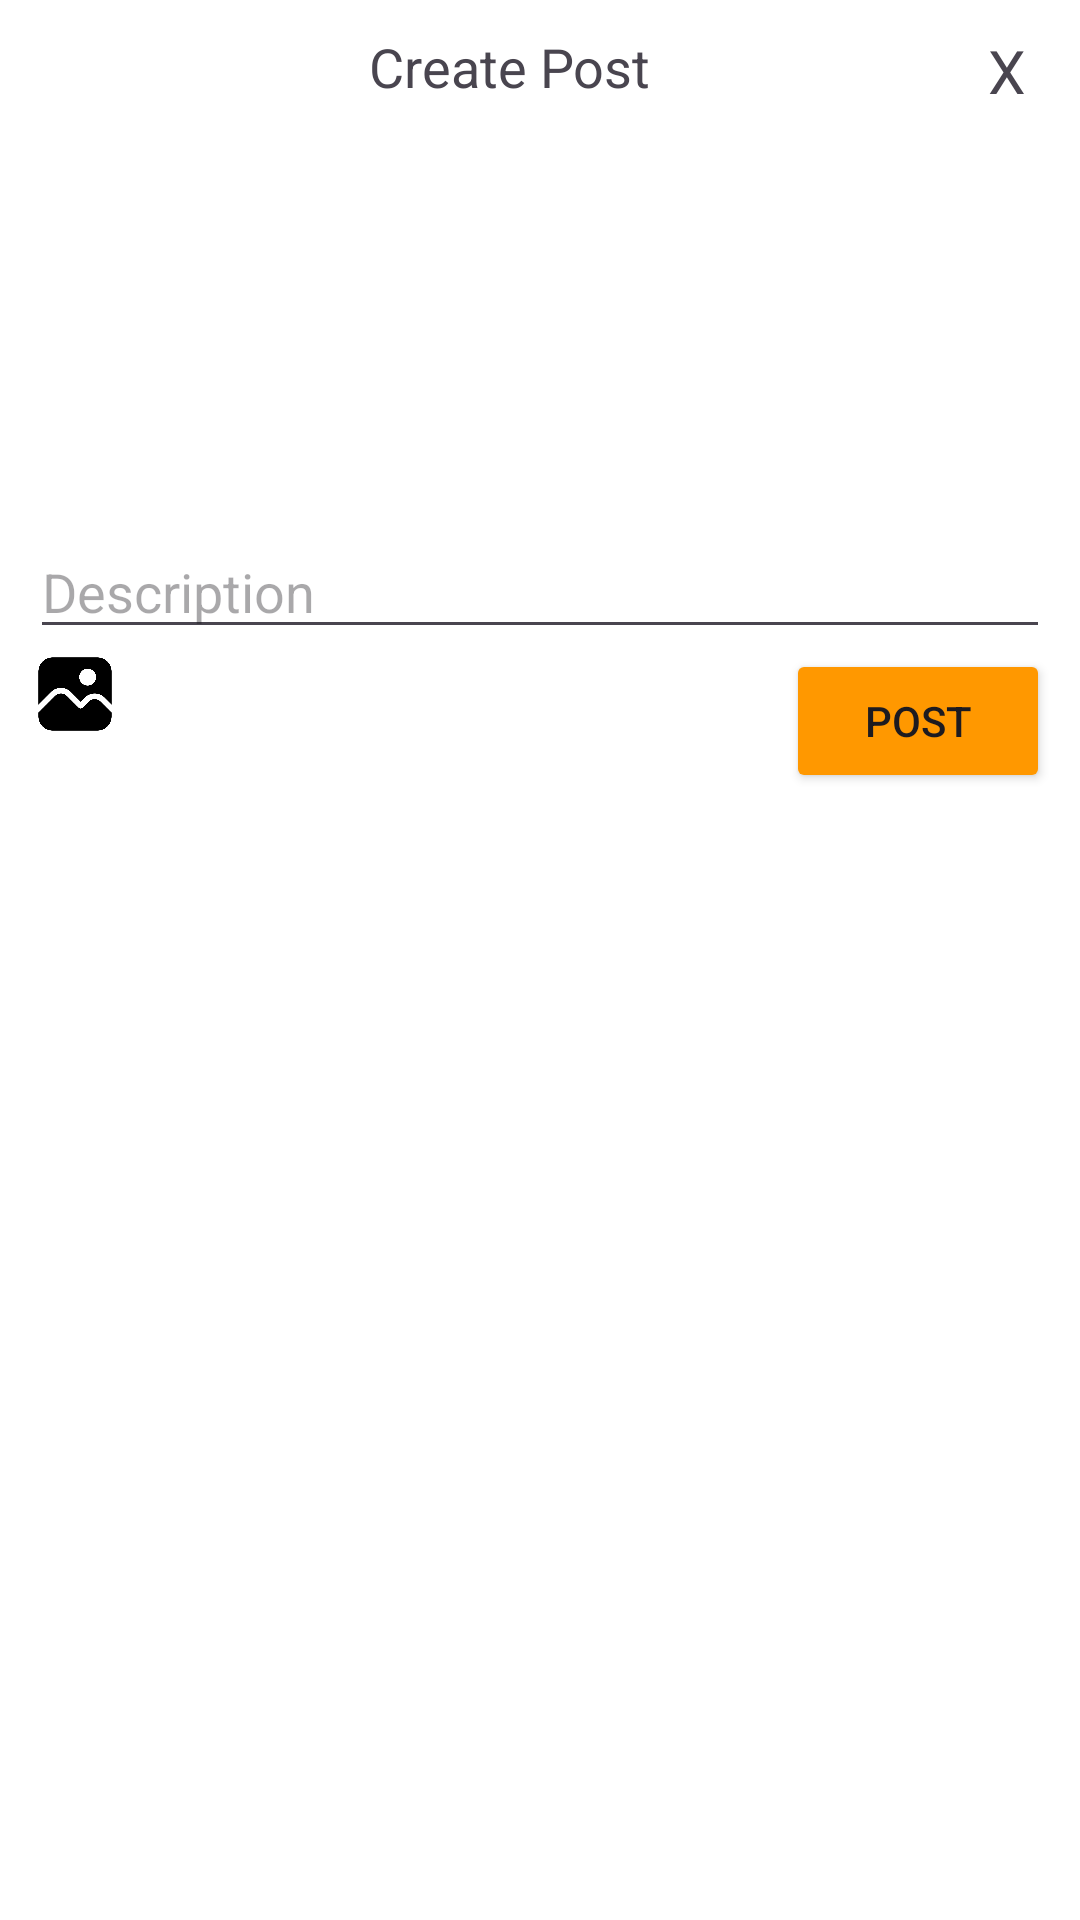

Android layout source for this screen:
<!-- AndroidManifest.xml: application theme Theme.Starupcowokapp -->
<!-- res/layout/fragment_addpost.xml -->
<FrameLayout xmlns:android="http://schemas.android.com/apk/res/android"
    xmlns:app="http://schemas.android.com/apk/res-auto"
    xmlns:tools="http://schemas.android.com/tools"
    android:layout_width="match_parent"
    android:layout_height="wrap_content"
    app:cardCornerRadius="20dp"
    android:background="@color/white"
    tools:context="Fragments.Addpost">
    <androidx.appcompat.widget.LinearLayoutCompat
        android:layout_width="match_parent"
        android:layout_margin="10dp"
        android:layout_height="wrap_content"
        android:background="@android:color/transparent"
        android:orientation="vertical">

        <androidx.constraintlayout.widget.ConstraintLayout
            android:layout_width="match_parent"
            android:layout_height="wrap_content">

            <TextView
                android:id="@+id/title"
                android:layout_width="0dp"
                android:layout_height="0dp"
                android:text="Create Post"
                android:textAlignment="center"
                android:textSize="18sp"
                app:layout_constraintBottom_toBottomOf="parent"
                app:layout_constraintEnd_toStartOf="@+id/cross"
                app:layout_constraintStart_toStartOf="parent"
                app:layout_constraintTop_toTopOf="parent" />

            <TextView
                android:id="@+id/cross"
                android:layout_width="wrap_content"
                android:layout_height="wrap_content"
                android:layout_marginEnd="8dp"
                android:text="X"
                android:textAlignment="center"
                android:textSize="20sp"
                app:layout_constraintBottom_toBottomOf="@+id/time"
                app:layout_constraintEnd_toEndOf="parent" />
        </androidx.constraintlayout.widget.ConstraintLayout>


        <ImageView
            android:id="@+id/Img"
            android:layout_width="match_parent"
            android:layout_height="138dp"
            android:scaleType="fitCenter" />
        <androidx.appcompat.widget.AppCompatEditText
            android:layout_width="match_parent"
            android:layout_height="wrap_content"
            android:hint="Description"
            android:id="@+id/discription"
            />
        <androidx.constraintlayout.widget.ConstraintLayout
            android:layout_width="match_parent"
            android:layout_height="wrap_content"
            android:orientation="horizontal">

            <ImageView
                android:id="@+id/picture"
                android:layout_width="30dp"
                android:layout_height="30dp"
                android:layout_marginBottom="18dp"
                android:src="@drawable/picture"
                app:layout_constraintBottom_toBottomOf="parent"
                app:layout_constraintStart_toStartOf="parent"
                app:layout_constraintTop_toTopOf="parent" />

            <ImageView
                android:id="@+id/camera"
                android:layout_width="30dp"
                android:layout_height="30dp"
                android:layout_marginBottom="16dp"
                android:src="@drawable/camra"
                app:layout_constraintBottom_toBottomOf="parent"
                app:layout_constraintEnd_toStartOf="@+id/post"
                app:layout_constraintHorizontal_bias="0.077"
                app:layout_constraintStart_toEndOf="@+id/picture"
                app:layout_constraintTop_toTopOf="parent"
                app:layout_constraintVertical_bias="1.0" />

            <Button
                android:id="@+id/post"
                android:layout_width="wrap_content"
                android:layout_height="wrap_content"
                android:layout_gravity="right"
                android:text="Post"
                android:backgroundTint="@color/orange"
                app:layout_constraintBottom_toBottomOf="parent"
                app:layout_constraintEnd_toEndOf="parent"
                app:layout_constraintTop_toTopOf="parent" />
        </androidx.constraintlayout.widget.ConstraintLayout>
    </androidx.appcompat.widget.LinearLayoutCompat>


</FrameLayout>
<!-- resources referenced by this layout -->
<resources>
  <color name="orange">#FF9800</color>
  <color name="white">#FFFFFF</color>
  <!-- drawable picture: png bitmap (drawable, 10011 bytes) -->
  <style name="Theme.Starupcowokapp" parent="Base.Theme.Starupcowokapp" />
  <style name="Base.Theme.Starupcowokapp" parent="Theme.Material3.DayNight.NoActionBar">
          
           <item name="colorPrimary">@color/orange</item>
      </style>
</resources>
